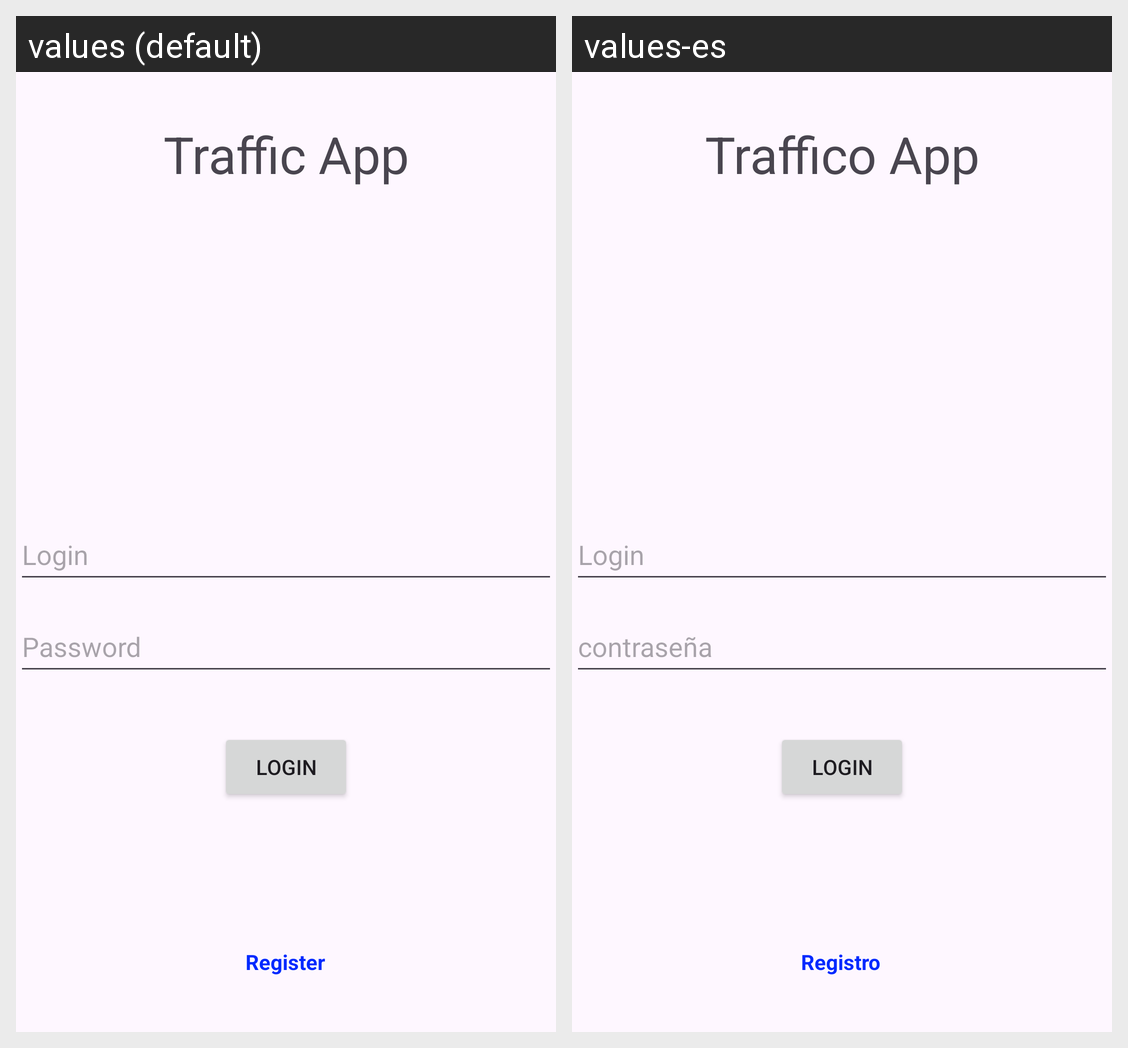

The Android screen above is rendered under two locales of the same app. Produce the string resources it draws, with the default and per-locale values.
Android screen res/layout/activity_main.xml rendered under 2 locales, left to right: values (default), values-es. Device: Nexus 5 (rendered at 1080×1920; each locale shown at half size, 540×960, under a caption strip naming it); theme Theme.TraficoReto.
Strings drawn on this screen, with the default value and each locale's value (text and hints the layout hard-codes, and strings that could not be matched under every locale, appear in the picture but are not listed):

app_login_title
  values: Traffic App
  values-es: Traffico App

app_login_login
  values: Login
  values-es: Login

app_login_password
  values: Password
  values-es: contraseña

app_login_register
  values: Register
  values-es: Registro
